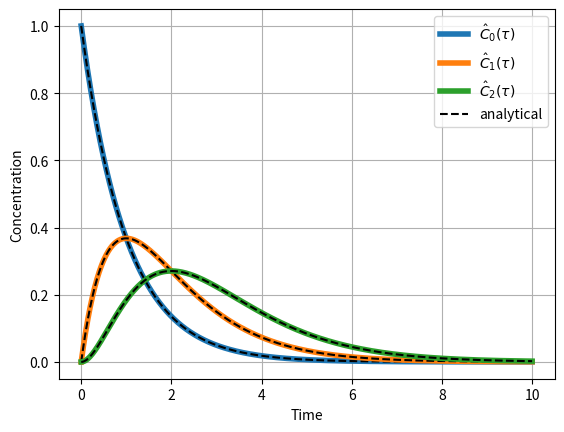

Here is the Python script that generated this plot: (Note: this script raises an exception after producing the figure.)
import matplotlib.pyplot as plt
import numpy as np

def fm(c,t,c_in,tau):
    rhs=[]
    rhs.append(c_in-c[0])
    rhs.append(c[0]-c[1])
    rhs.append(c[1]-c[2])
    return np.array(rhs)/tau

def rk4_step(t, c,h,*args):
        k1=h*fm(c,t,*args)
        k2=h*fm(c+0.5*k1,t+0.5*h,*args)
        k3=h*fm(c+0.5*k2,t+0.5*h,*args)
        k4=h*fm(c+k3,t+h,*args)
        return c+(k1+2*k2+2*k3+k4)/6

def ode_solv(ti,c,t_final,c_into,tau,h):
    f=[];t=[]
    c_in  = c_into #freshwater into first tank
    c_old = c      #seawater present 
    while(ti <= t_final):
        t.append(ti); f.append(c_old)
        c_new = rk4_step(ti,c_old,h,c_in,tau)     
        c_old = c_new
        ti   += h
    return np.array(t),np.array(f)
h = 1e-2
# initial values
vol=1;q=1;c_into = 0; c_init = [1,0,0]
tau=[1,1,1];t_final=10 # end of simulation 
t,f = ode_solv(0,c_init,t_final,c_into,tau,h)
# rest of code is to make a figure

f_an = []
f_an.append(c_init[0]*np.exp(-t))
f_an.append(c_init[0]*t*np.exp(-t))
f_an.append(c_init[0]*0.5*t*t*np.exp(-t))

symb = ['-p','-v','-*','-s']
fig = plt.figure(dpi=150)
for i in range(0,len(c_init)):
    legi = '$\hat{C}_'+str(i)+'(\\tau)$'
    plt.plot(t, f[:,i], '-', label=legi,lw=4)
    plt.plot(t, f_an[i], '--', color='k')
plt.plot(0,0 , '--', color='k',label='analytical')
plt.legend(loc='upper right', ncol=1)
#plt.ylim([0,50])
plt.grid()
plt.xlabel('Time')
plt.ylabel('Concentration')
plt.savefig('../fig-ode/rk4_2.png', bbox_inches='tight'
            ,transparent=True)
plt.show()
